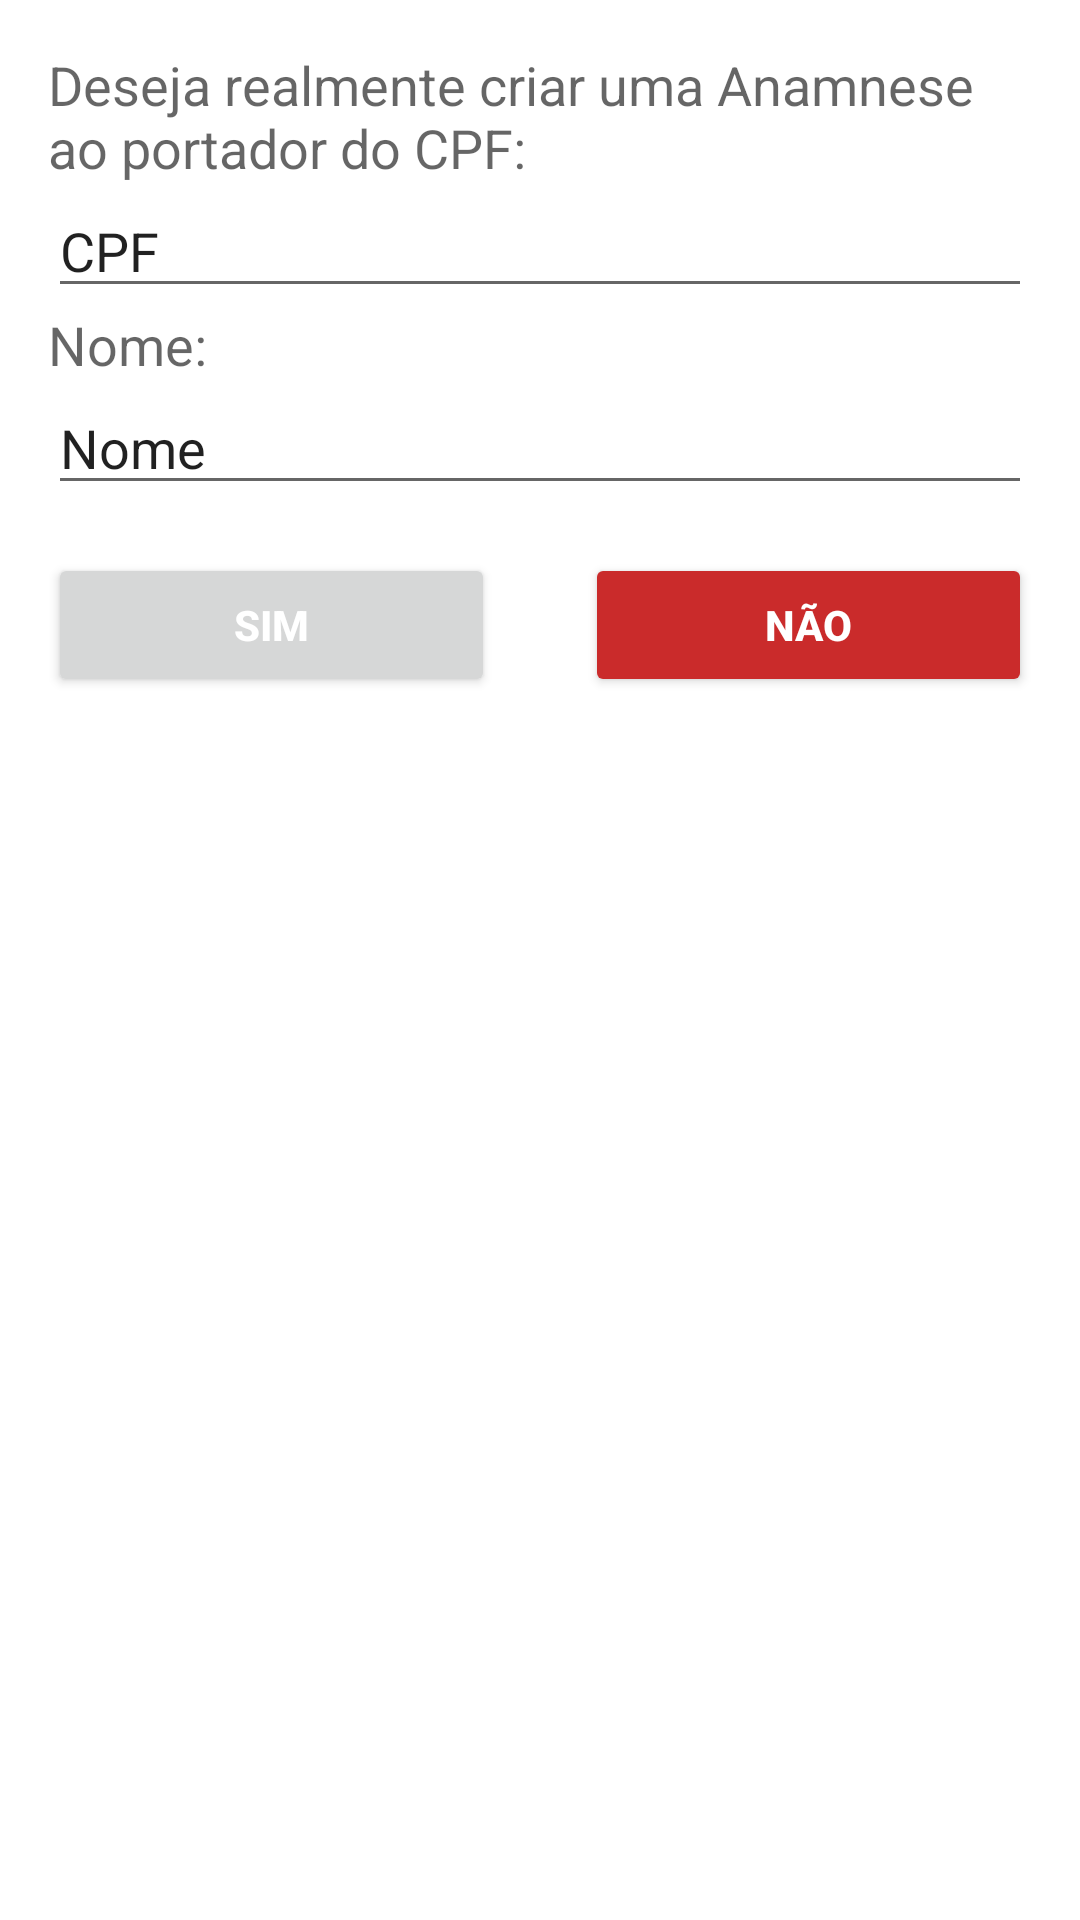

Here is an Android app screen rendered from its layout file. Give the layout XML and the strings, colors and styles it references.
<!-- AndroidManifest.xml: application theme Theme.FasipeMobileJ -->
<!-- res/layout/dialog_cpf_search_confirm.xml -->
<?xml version="1.0" encoding="utf-8"?>
<LinearLayout xmlns:android="http://schemas.android.com/apk/res/android"
    android:layout_width="match_parent"
    android:layout_height="wrap_content"
    android:orientation="vertical"
    android:padding="16dp"
    android:background="@drawable/background_popup_search_cpf">

    <TextView
        android:id="@+id/textAlert"
        android:layout_width="match_parent"
        android:layout_height="wrap_content"
        android:text="Deseja realmente criar uma Anamnese ao portador do CPF:"
        android:textAppearance="?android:attr/textAppearanceMedium"/>

    <EditText
        android:id="@+id/editTextCpf"
        android:layout_width="match_parent"
        android:layout_height="wrap_content"
        android:inputType="numberDecimal"
        android:text="CPF"
        android:editable="false"
        android:focusable="false"/>

    <TextView
        android:id="@+id/textNome"
        android:layout_width="match_parent"
        android:layout_height="wrap_content"
        android:text="Nome:"
        android:textAppearance="?android:attr/textAppearanceMedium"/>

    <EditText
        android:id="@+id/editTextNome2"
        android:layout_width="match_parent"
        android:layout_height="wrap_content"
        android:inputType="text"
        android:text="Nome"
        android:editable="false"
        android:focusable="false"/>


    <LinearLayout
        android:layout_width="match_parent"
        android:layout_height="wrap_content"
        android:orientation="horizontal"
        android:gravity="center_horizontal"
        android:paddingTop="16dp">

        <Button
            android:id="@+id/buttonSim"
            android:layout_width="0dp"
            android:layout_height="wrap_content"
            android:text="Sim"
            android:textStyle="bold"
            android:textColor="@color/white"
            android:layout_weight="1"
            android:layout_marginEnd="15dp"/>

        <Button
            android:id="@+id/buttonNao"
            android:layout_width="0dp"

            android:layout_height="wrap_content"
            android:text="Não"
            android:textStyle="bold"
            android:textColor="@color/white"
            android:layout_weight="1"
            android:backgroundTint="@color/red_mate"
            android:layout_marginStart="15dp"/>
    </LinearLayout>
</LinearLayout>
<!-- resources referenced by this layout -->
<resources>
  <color name="red_mate">#CA2B2B</color>
  <color name="white">#FFFFFFFF</color>
  <!-- drawable background_popup_search_cpf (drawable) -->
  <?xml version="1.0" encoding="utf-8"?>
  <shape xmlns:android="http://schemas.android.com/apk/res/android">
      <solid android:color="#FFFFFF"/> 
      <corners android:radius="10dp"/> 
  </shape>
  <style name="Theme.FasipeMobileJ" parent="Base.Theme.FasipeMobileJ" />
  <style name="Base.Theme.FasipeMobileJ" parent="Theme.MaterialComponents.DayNight.DarkActionBar">
  
          
          <item name="colorPrimary">@color/dark_cyan_green</item>
          <item name="colorPrimaryVariant">@color/dark_cyan_green</item>
          <item name="colorOnPrimary">@color/grey</item>
  
          
          <item name="colorSecondary">@color/teal_200</item>
          <item name="colorSecondaryVariant">@color/teal_700</item>
          <item name="colorOnSecondary">@color/black</item>
  
          
          <item name="android:statusBarColor">?attr/colorPrimaryVariant</item>
  
      </style>
  <color name="dark_cyan_green">#33A357</color>
  <color name="grey">#B5B5B5</color>
  <color name="teal_200">#FF03DAC5</color>
  <color name="teal_700">#FF018786</color>
  <color name="black">#FF000000</color>
</resources>
